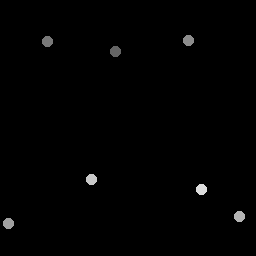

The table this chart was drawn from, first rows:
116, 52.25
47.5, 42
189, 41.25
9, 224
240, 217
92, 180
202, 190
